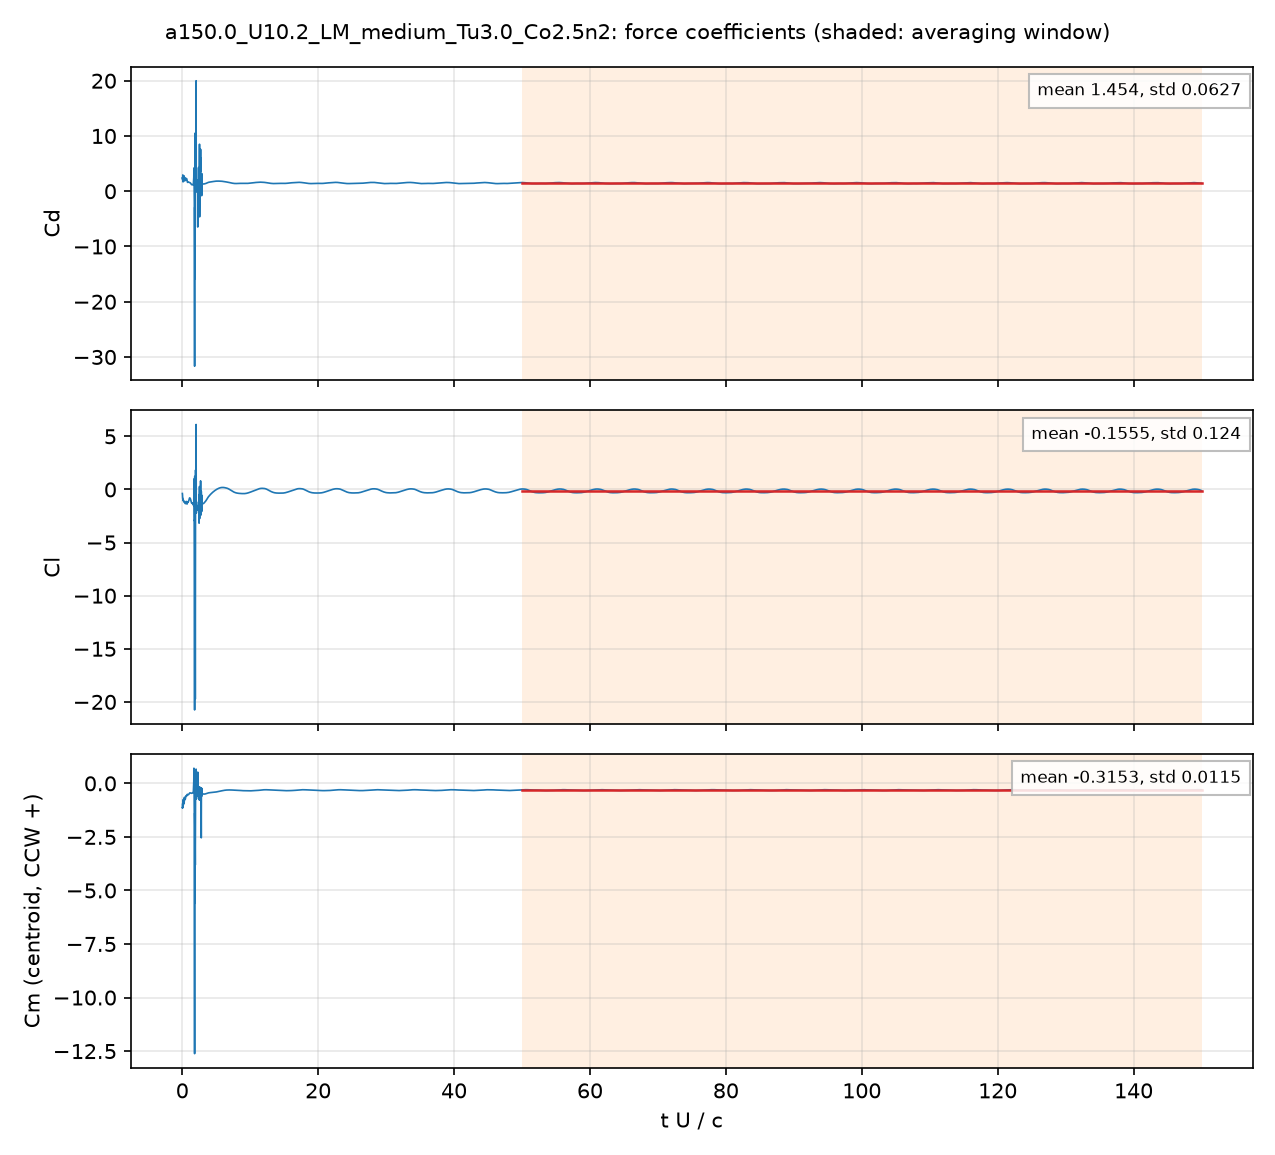

Values plotted in this chart, from the file beside it:
# a150.0_U10.2_LM_medium_Tu3.0_Co2.5n2: …, q = 0.5 U^2, A = c dz, c = 0.048 m; Cm about the centroid, CCW +
# averaging window t U/c = 50 .. 150; de…
t_s, t_U_over_c, Cd, Cl, Cm_z_ccw, Cd_pressure, Cd_viscous
9.4177241e-05, 0.02001, 2.422, -0.3807, -1.132, 2.368, 0.05394
0.0002821, 0.05995, 2.044, -0.8436, -0.942, 1.996, 0.04743
0.0003762, 0.07994, 2.954, -0.8378, -1.127, 2.914, 0.04017
0.0005643, 0.1199, 1.685, -0.9501, -0.768, 1.657, 0.02727
0.000659, 0.14, 2.733, -0.9466, -1.027, 2.697, 0.03656
0.000847, 0.18, 2.079, -1.092, -0.8155, 2.055, 0.02364
0.000941, 0.2, 2.503, -1.128, -0.9354, 2.474, 0.02892
0.00113, 0.2401, 2.17, -1.098, -0.7382, 2.147, 0.0234
0.001224, 0.2602, 2.543, -1.148, -0.8538, 2.522, 0.02168
0.001411, 0.2999, 2.14, -1.219, -0.7646, 2.116, 0.02384
0.001506, 0.3201, 1.853, -1.204, -0.6511, 1.833, 0.02069
0.001695, 0.3601, 2.475, -1.205, -0.7764, 2.454, 0.02146
0.001789, 0.3802, 2.456, -1.218, -0.7609, 2.434, 0.02141
0.001977, 0.4201, 2.223, -1.294, -0.7045, 2.206, 0.01769
0.002071, 0.4401, 2.243, -1.332, -0.7267, 2.225, 0.01794
0.00226, 0.4803, 2.057, -1.319, -0.677, 2.037, 0.02002
0.002351, 0.4997, 1.943, -1.281, -0.6213, 1.923, 0.01952
0.00254, 0.5397, 2.081, -1.185, -0.5962, 2.061, 0.02011
0.002635, 0.56, 2.223, -1.15, -0.6061, 2.201, 0.02174
0.002824, 0.6001, 2.313, -1.131, -0.5862, 2.288, 0.0244
0.002917, 0.6199, 2.292, -1.163, -0.5711, 2.267, 0.02501
0.003107, 0.6601, 2.246, -1.295, -0.5795, 2.22, 0.02608
0.003199, 0.6798, 2.166, -1.344, -0.5797, 2.14, 0.02624
0.003388, 0.7199, 1.904, -1.334, -0.5391, 1.878, 0.02602
0.003482, 0.7399, 1.76, -1.269, -0.5174, 1.735, 0.02511
0.00367, 0.78, 1.6, -1.192, -0.524, 1.577, 0.02334
0.003767, 0.8005, 1.6, -1.236, -0.5384, 1.578, 0.02232
0.003956, 0.8406, 1.63, -1.219, -0.5401, 1.608, 0.02168
0.004045, 0.8596, 1.639, -1.205, -0.5363, 1.617, 0.02179
0.004237, 0.9003, 1.663, -1.151, -0.5282, 1.64, 0.02289
0.004329, 0.9199, 1.663, -1.127, -0.5252, 1.64, 0.02346
0.004516, 0.9596, 1.624, -1.071, -0.5131, 1.599, 0.02434
0.00461, 0.9796, 1.602, -1.021, -0.5031, 1.578, 0.02472
0.004798, 1.02, 1.572, -0.9147, -0.4821, 1.547, 0.02545
0.004893, 1.04, 1.57, -0.8653, -0.4725, 1.544, 0.02579
0.005085, 1.081, 1.569, -0.7959, -0.4542, 1.542, 0.02654
0.005176, 1.1, 1.566, -0.7897, -0.4479, 1.539, 0.02694
0.005365, 1.14, 1.553, -0.8161, -0.4427, 1.525, 0.02742
0.005458, 1.16, 1.539, -0.8361, -0.4431, 1.512, 0.02735
0.005645, 1.199, 1.495, -0.8833, -0.4465, 1.468, 0.027
0.005739, 1.22, 1.468, -0.9182, -0.4492, 1.441, 0.02684
0.00593, 1.26, 1.397, -1.013, -0.4546, 1.371, 0.0267
0.006026, 1.281, 1.356, -1.069, -0.4571, 1.329, 0.02672
0.00621, 1.32, 1.281, -1.173, -0.4615, 1.255, 0.02678
0.006308, 1.34, 1.246, -1.223, -0.4632, 1.219, 0.02695
0.006493, 1.38, 1.194, -1.285, -0.464, 1.166, 0.0275
0.006591, 1.401, 1.177, -1.301, -0.4634, 1.149, 0.0278
0.006774, 1.44, 1.183, -1.3, -0.4503, 1.155, 0.02857
0.006872, 1.46, 1.187, -1.306, -0.4454, 1.158, 0.029
0.00706, 1.5, 1.188, -1.29, -0.4428, 1.158, 0.02936
0.007153, 1.52, 1.174, -1.307, -0.4424, 1.145, 0.02951
0.00734, 1.56, 1.183, -1.374, -0.4342, 1.153, 0.03011
0.007435, 1.58, 1.194, -1.37, -0.4278, 1.164, 0.03016
0.007622, 1.62, 1.278, -1.336, -0.3954, 1.248, 0.03063
0.007717, 1.64, 1.304, -1.381, -0.3705, 1.273, 0.03106
0.007905, 1.68, 2.117, -1.545, -0.04719, 2.079, 0.03789
0.008, 1.7, 2.5, -1.248, 0.08911, 2.454, 0.0464
0.008189, 1.74, 1.793, -1.275, -0.1046, 1.753, 0.04053
... 4,942 more rows
